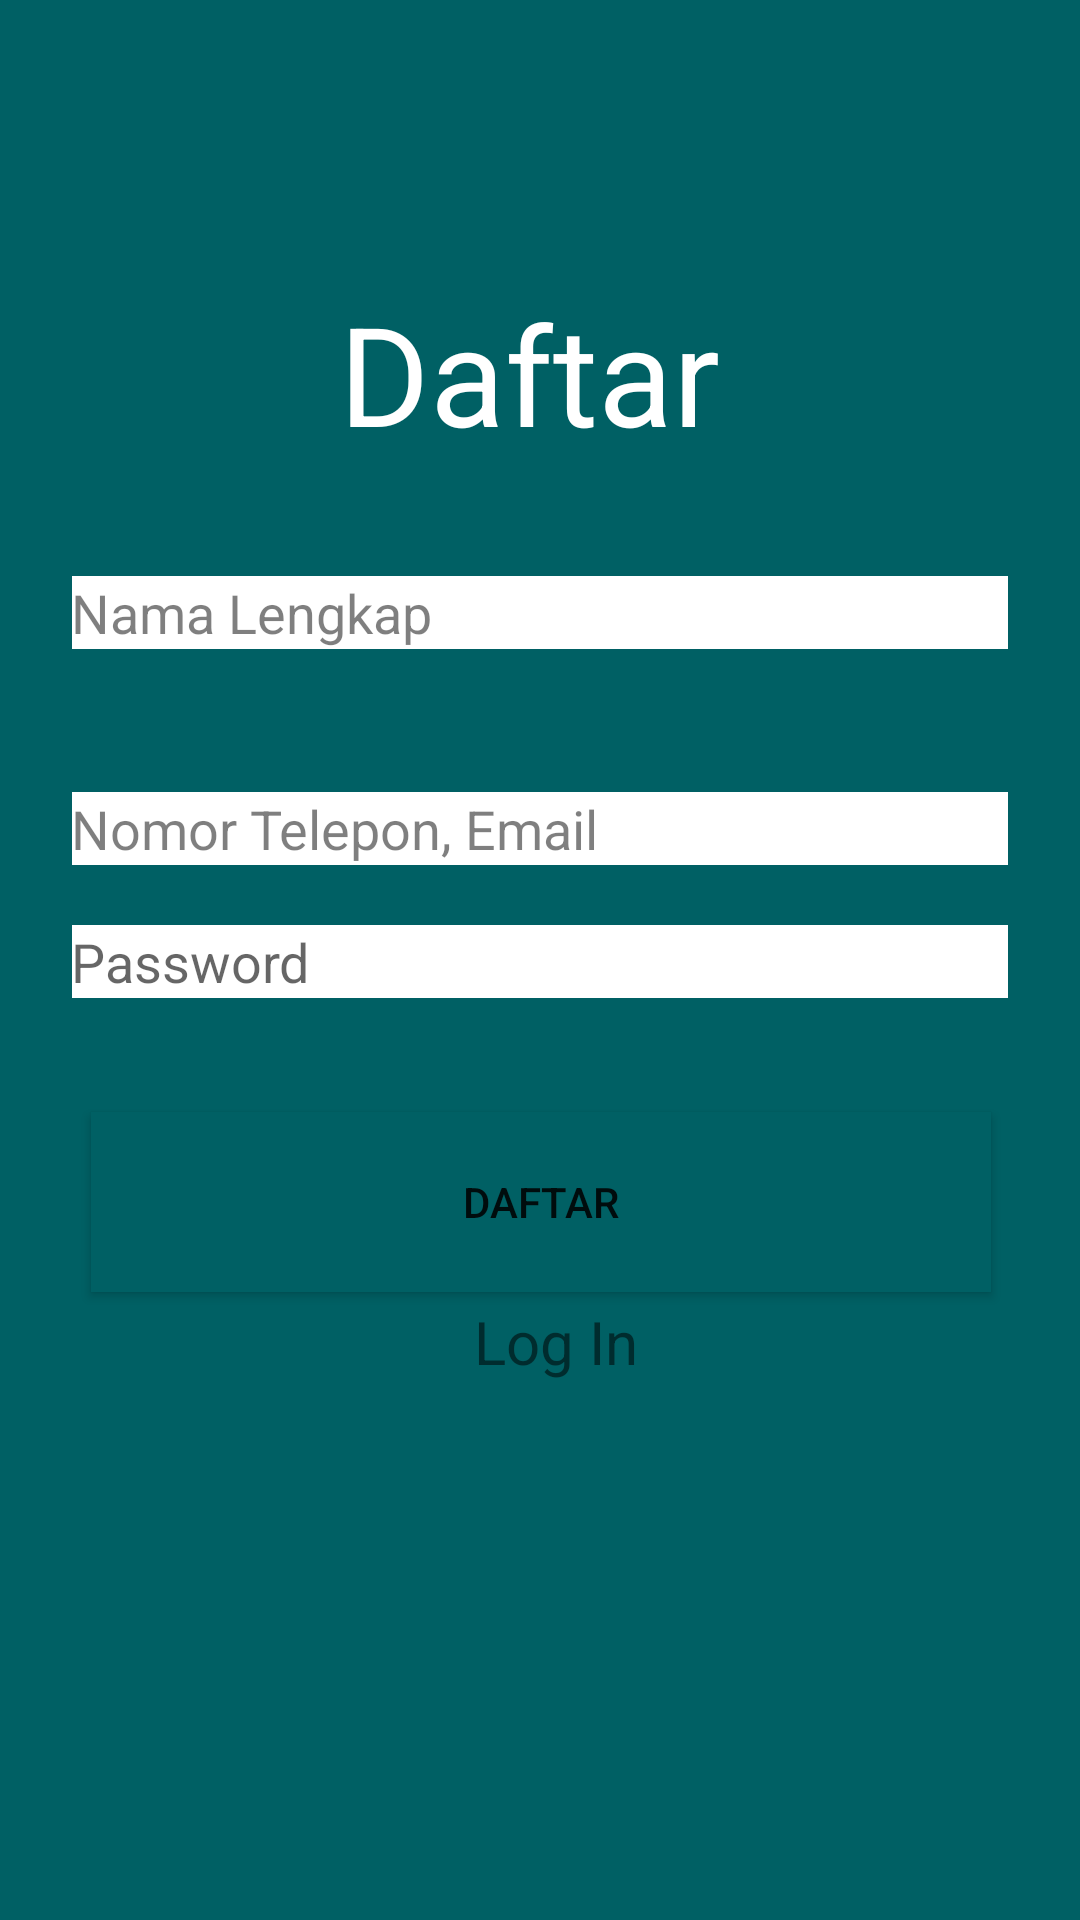

This screen was rendered from an Android layout file. Write that file and the resources it references.
<!-- AndroidManifest.xml: application theme Theme.HuffazNote -->
<!-- res/layout/menu_daftar.xml -->
<?xml version="1.0" encoding="utf-8"?>
<androidx.constraintlayout.widget.ConstraintLayout xmlns:android="http://schemas.android.com/apk/res/android"
    xmlns:app="http://schemas.android.com/apk/res-auto"
    xmlns:tools="http://schemas.android.com/tools"
    android:id="@+id/container"
    android:layout_width="match_parent"
    android:layout_height="match_parent"
    android:background="#006064"
    android:paddingLeft="@dimen/activity_horizontal_margin"
    android:paddingTop="@dimen/activity_vertical_margin"
    android:paddingRight="@dimen/activity_horizontal_margin"
    android:paddingBottom="@dimen/activity_vertical_margin"
    tools:context=".Muhafiz">


    <TextView
        android:id="@+id/textView"
        android:layout_width="155dp"
        android:layout_height="80dp"
        android:layout_marginStart="10dp"
        android:layout_marginLeft="10dp"
        android:text="Daftar"
        android:textColor="#FFFFFF"
        android:textColorLink="@color/white"
        android:textSize="46sp"
        app:layout_constraintBottom_toBottomOf="parent"
        app:layout_constraintEnd_toEndOf="parent"
        app:layout_constraintHorizontal_bias="0.528"
        app:layout_constraintStart_toStartOf="parent"
        app:layout_constraintTop_toTopOf="parent"
        app:layout_constraintVertical_bias="0.167"
        tools:ignore="MissingConstraints" />

    <EditText
        android:id="@+id/Nama_Lengkap"
        android:layout_width="0dp"
        android:layout_height="wrap_content"
        android:layout_marginStart="24dp"
        android:layout_marginTop="192dp"
        android:layout_marginEnd="24dp"
        android:background="#FFFFFF"
        android:hint="@string/prompt_email"
        android:inputType="textEmailAddress"
        android:padding="@dimen/activity_vertical_margin"
        android:selectAllOnFocus="true"
        android:text="Nama Lengkap"
        android:textColor="#80000000"
        app:layout_constraintEnd_toEndOf="parent"
        app:layout_constraintStart_toStartOf="parent"
        app:layout_constraintTop_toTopOf="parent" />

    <EditText
        android:id="@+id/username"
        android:layout_width="0dp"
        android:layout_height="wrap_content"
        android:layout_marginStart="24dp"
        android:layout_marginTop="264dp"
        android:layout_marginEnd="24dp"
        android:background="#FFFFFF"
        android:hint="@string/prompt_email"
        android:inputType="textEmailAddress"
        android:padding="@dimen/activity_vertical_margin"
        android:selectAllOnFocus="true"
        android:text="Nomor Telepon, Email"
        android:textColor="#80000000"
        app:layout_constraintEnd_toEndOf="parent"
        app:layout_constraintStart_toStartOf="parent"
        app:layout_constraintTop_toTopOf="parent" />

    <EditText
        android:id="@+id/password"
        android:layout_width="0dp"
        android:layout_height="wrap_content"
        android:layout_marginStart="24dp"
        android:layout_marginTop="20dp"
        android:layout_marginEnd="24dp"
        android:background="#FFFFFF"
        android:hint="@string/prompt_password"
        android:imeActionLabel="@string/action_sign_in_short"
        android:imeOptions="actionDone"
        android:inputType="textPassword"
        android:padding="@dimen/activity_vertical_margin"
        android:selectAllOnFocus="true"
        app:layout_constraintBottom_toBottomOf="parent"
        app:layout_constraintEnd_toEndOf="parent"
        app:layout_constraintStart_toStartOf="parent"
        app:layout_constraintTop_toBottomOf="@+id/username"
        app:layout_constraintVertical_bias="0.0" />

    <ProgressBar
        android:id="@+id/loading"
        android:layout_width="wrap_content"
        android:layout_height="wrap_content"
        android:layout_gravity="center"
        android:layout_marginStart="32dp"
        android:layout_marginTop="64dp"
        android:layout_marginEnd="32dp"
        android:layout_marginBottom="64dp"
        android:visibility="gone"
        app:layout_constraintBottom_toBottomOf="parent"
        app:layout_constraintEnd_toEndOf="@+id/password"
        app:layout_constraintStart_toStartOf="@+id/password"
        app:layout_constraintTop_toTopOf="parent"
        app:layout_constraintVertical_bias="0.3" />

    <Button
        android:id="@+id/btn_Daftar2"
        android:layout_width="300dp"
        android:layout_height="60dp"
        android:background="#006064"
        android:text="Daftar"
        app:backgroundTint="#006064"
        app:layout_constraintBottom_toBottomOf="parent"
        app:layout_constraintEnd_toEndOf="parent"
        app:layout_constraintHorizontal_bias="0.503"
        app:layout_constraintStart_toStartOf="parent"
        app:layout_constraintTop_toTopOf="parent"
        app:layout_constraintVertical_bias="0.639" />

    <TextView
        android:id="@+id/LupaPassword"
        android:layout_width="60dp"
        android:layout_height="40dp"
        android:text="Log In"
        android:textSize="20sp"
        app:layout_constraintBottom_toBottomOf="parent"
        app:layout_constraintEnd_toEndOf="parent"
        app:layout_constraintHorizontal_bias="0.527"
        app:layout_constraintStart_toStartOf="parent"
        app:layout_constraintTop_toTopOf="parent"
        app:layout_constraintVertical_bias="0.723" />
</androidx.constraintlayout.widget.ConstraintLayout>
<!-- resources referenced by this layout -->
<resources>
  <color name="white">#FFFFFFFF</color>
  <string name="action_sign_in_short">Sign in</string>
  <string name="prompt_email">Email</string>
  <string name="prompt_password">Password</string>
  <style name="Theme.HuffazNote" parent="Theme.MaterialComponents.DayNight.NoActionBar">
          
          <item name="colorPrimary">@color/purple_500</item>
          <item name="colorPrimaryVariant">@color/purple_700</item>
          <item name="colorOnPrimary">@color/white</item>
          
          <item name="colorSecondary">@color/teal_200</item>
          <item name="colorSecondaryVariant">@color/teal_700</item>
          <item name="colorOnSecondary">@color/black</item>
          
          <item name="android:statusBarColor" tools:targetApi="l">?attr/colorPrimaryVariant</item>
          
      </style>
  <color name="purple_500">#004D40</color>
  <color name="purple_700">#004D40</color>
  <color name="teal_200">#004D40</color>
  <color name="teal_700">#004D40</color>
  <color name="black">#004D40</color>
</resources>
